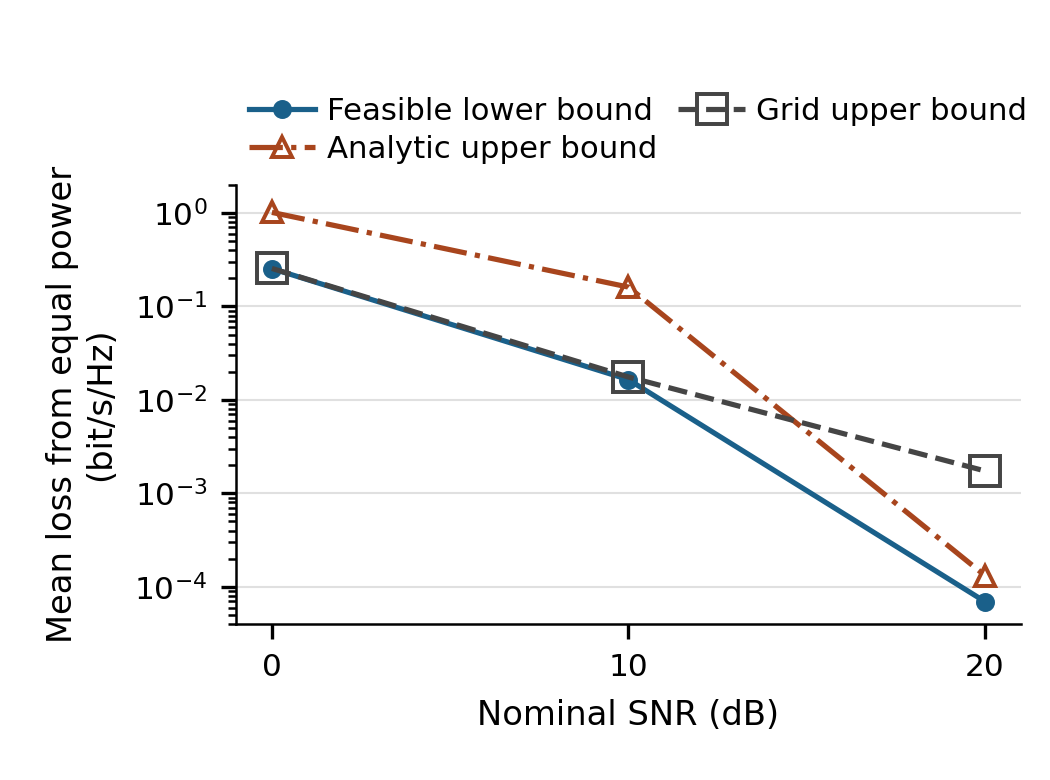

Values plotted in this chart, from the file beside it:
snr_db, cases, mean_feasible_lower_bpshz, mean_analytic_upper_bpshz, mean_grid_upper_bpshz, mean_combined_upper_bpshz, worst_analytic_upper_bpshz, analytic_tighter_than_grid
0, 60, 0.2544, 1.015, 0.2551, 0.2551, 1.41, 0
10, 60, 0.01649, 0.1612, 0.01758, 0.01758, 0.5677, 0
20, 60, 0.00006945, 0.0001321, 0.001739, 0.0001321, 0.0004715, 60
